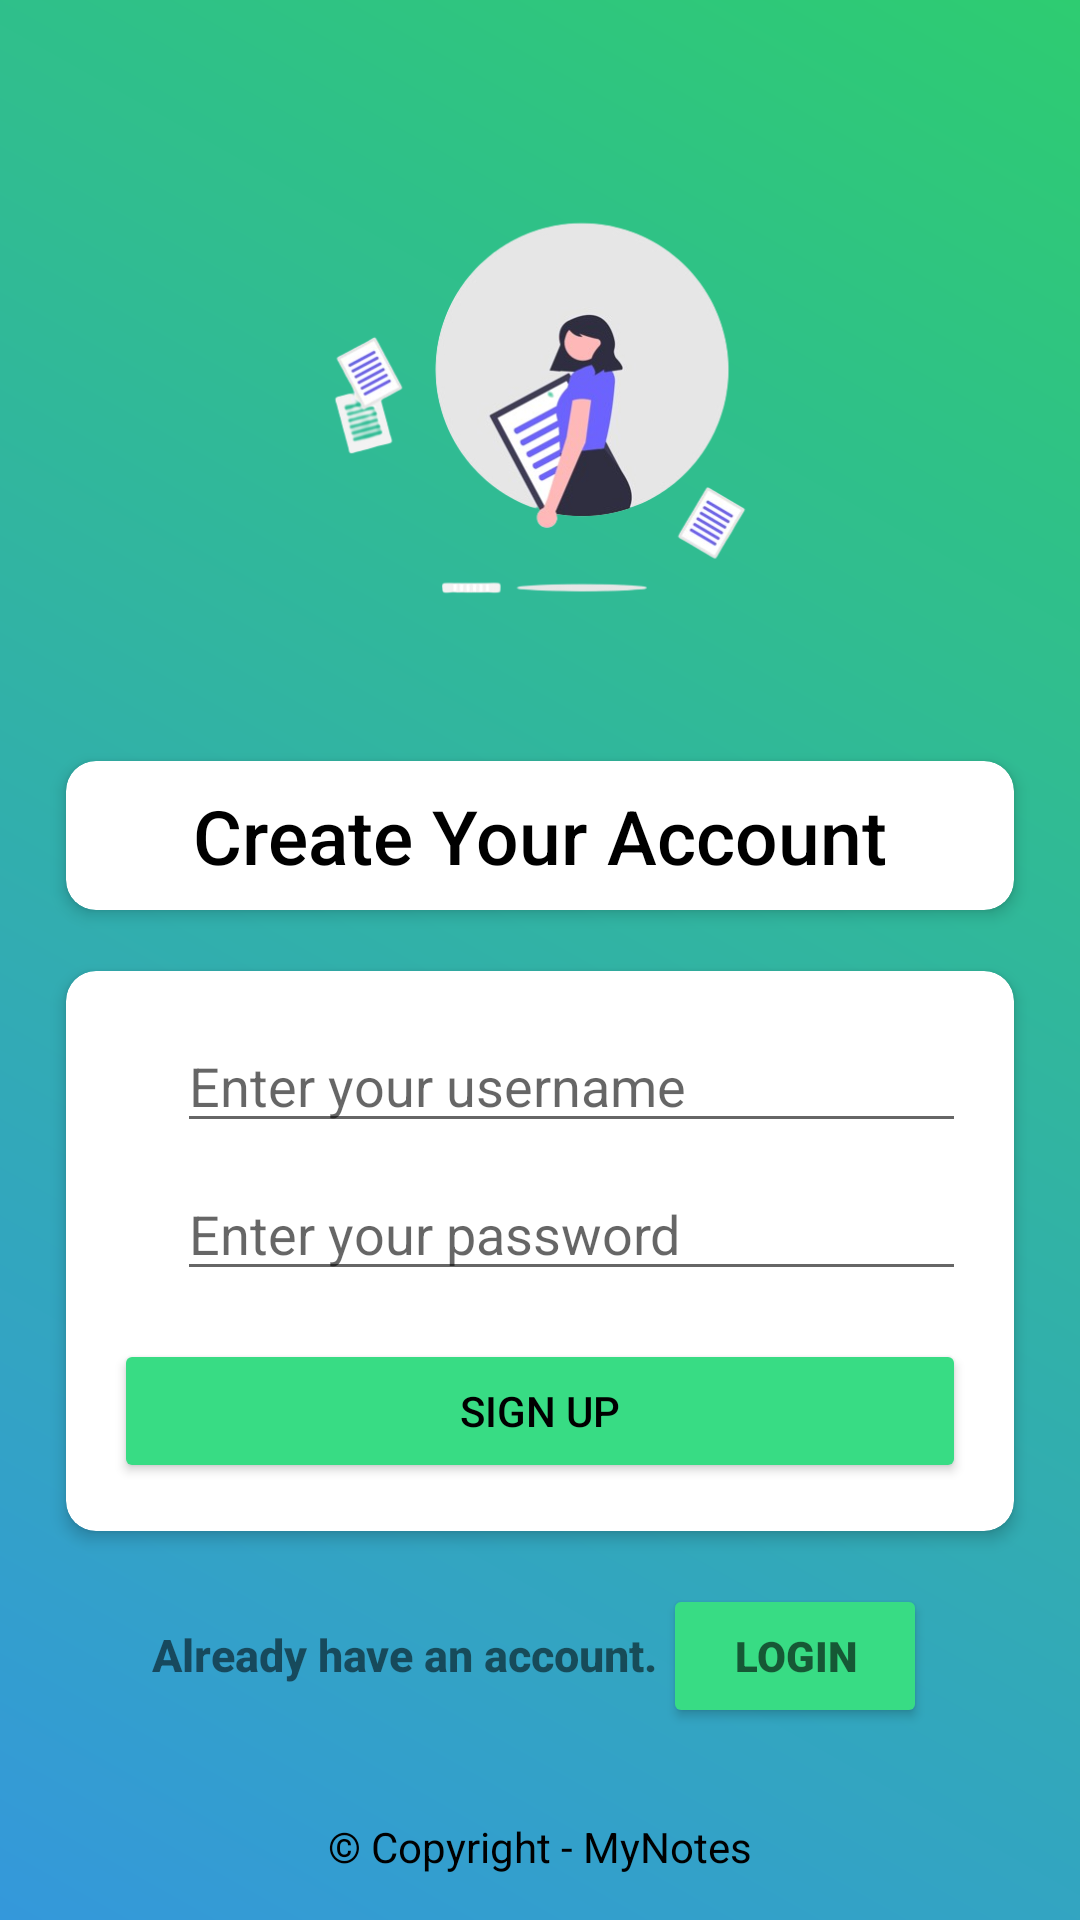

Layout XML and referenced resources for this Android screen:
<!-- AndroidManifest.xml: application theme Theme.Project -->
<!-- res/layout/sign_up_page.xml -->
<?xml version="1.0" encoding="utf-8"?>
<LinearLayout
    xmlns:android="http://schemas.android.com/apk/res/android"
    xmlns:app="http://schemas.android.com/apk/res-auto"
    xmlns:tools="http://schemas.android.com/tools"
    android:layout_width="match_parent"
    android:layout_height="match_parent"
    android:orientation="vertical"
    android:padding="16dp"
    android:layout_gravity="center"
    android:background="@drawable/gradient_color">


    <ImageView
    android:id="@+id/logoImageView"
    android:layout_width="180dp"
    android:layout_height="180dp"
    android:layout_gravity="center"
    android:layout_marginBottom="20dp"
    android:layout_marginTop="30dp"
    android:src="@drawable/logo" />

    <androidx.cardview.widget.CardView
        android:layout_width="match_parent"
        android:layout_height="wrap_content"
        app:cardBackgroundColor="#FFF"
        app:cardCornerRadius="10dp"
        android:layout_marginBottom="5dp"
        app:cardUseCompatPadding="true"
        app:cardElevation="3dp">
    <TextView
        android:layout_width="wrap_content"
        android:layout_height="wrap_content"
        android:padding="8dp"
        android:textColor="@color/black"
        android:text="Create Your Account"
        android:textSize="25dp"
        android:fontFamily="sans-serif-medium"
        android:layout_gravity="center"

        />

</androidx.cardview.widget.CardView>





<androidx.cardview.widget.CardView
android:id="@+id/card_view"
android:layout_width="match_parent"
android:layout_height="wrap_content"
app:cardBackgroundColor="#FFF"
app:cardCornerRadius="10dp"
app:cardUseCompatPadding="true"
app:cardElevation="3dp">

<LinearLayout
    android:layout_width="match_parent"
    android:layout_height="wrap_content"
    android:orientation="vertical"
    android:padding="16dp">

    
    <LinearLayout
        android:layout_width="match_parent"
        android:layout_height="wrap_content"
        android:orientation="horizontal">


        <ImageView
            android:layout_width="18dp"
            android:layout_height="18dp"
            android:layout_marginTop="15dp"
            android:layout_marginRight="3dp"
            android:src="@drawable/user"/>

        <EditText
            android:id="@+id/usernameEditText"
            android:layout_width="match_parent"
            android:layout_height="wrap_content"
            android:hint="Enter your username"
            android:inputType="text"
            android:layout_marginBottom="8dp"/>



    </LinearLayout>


    

    <LinearLayout
        android:layout_width="match_parent"
        android:layout_height="wrap_content"
        android:orientation="horizontal">

        <ImageView
            android:layout_width="18dp"
            android:layout_height="18dp"
            android:layout_marginTop="15dp"
            android:layout_marginRight="3dp"
            android:src="@drawable/lock"/>


        <EditText
            android:id="@+id/passwordEditText"
            android:layout_width="match_parent"
            android:layout_height="wrap_content"
            android:hint="Enter your password"
            android:layout_marginBottom="16dp"/>

    </LinearLayout>


    
    <Button
        android:id="@+id/signupButton"
        android:layout_width="match_parent"
        android:layout_height="wrap_content"
        android:text="Sign Up"
        android:textColor="#000"
        android:backgroundTint="#38DC84"
        android:layout_gravity="center"
    />
</LinearLayout>
</androidx.cardview.widget.CardView>

    <LinearLayout
        android:layout_width="wrap_content"
        android:layout_height="wrap_content"
        android:orientation="horizontal"
        android:layout_gravity="center">
        <TextView
            android:layout_width="wrap_content"
            android:layout_height="wrap_content"
            android:text="Already have an account."
            android:fontFamily="sans-serif-medium"
            android:layout_marginTop="10dp"
            android:layout_marginRight="2dp"
            android:textStyle="bold"
            android:textSize="15dp"
            />
        <Button
            android:id="@+id/login_navigator"
            android:layout_width="wrap_content"
            android:layout_height="wrap_content"
            android:hint="LOGIN"
            android:fontFamily="sans-serif-black"
            android:backgroundTint="#38DC84"
            android:layout_marginTop="10dp"


            />

    </LinearLayout>


    


    <TextView
        android:layout_width="wrap_content"
        android:layout_height="wrap_content"
        android:text="© Copyright - MyNotes"
        android:textColor="@color/black"
        android:layout_marginTop="30dp"
        android:layout_gravity="center"/>
    <View
        android:layout_width="150dp"
        android:layout_height="1dp"
        android:layout_gravity="center"
        android:background="@android:color/black"/>

    </LinearLayout>
<!-- resources referenced by this layout -->
<resources>
  <!-- drawable gradient_color (drawable) -->
  <shape xmlns:android="http://schemas.android.com/apk/res/android">
      <gradient
          android:startColor="#3498db"
          android:endColor="#2ecc71"
          android:angle="45"/>
  </shape>
  <!-- drawable logo: png bitmap (drawable, 83941 bytes) -->
  <style name="Theme.Project" parent="Theme.MaterialComponents.Light.NoActionBar" />
  <!-- not gathered from this repository: default colours our renderer supplied (Android Studio template values) -->
  <color name="black">#FF000000</color>
</resources>
